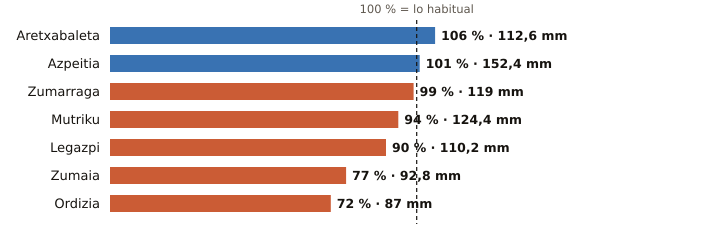

Source data for this figure (header and first rows):
estacion, provincia, indicativo, mm_otono, referencia_mm, pct, periodo_referencia, hasta, hora
Aretxabaleta, Gipuzkoa, 1048X, 112.6, 106.3, 106, 2009-2025, 2026-10-19, 23
Azpeitia, Gipuzkoa, 1038X, 152.4, 151.6, 101, 2009-2025, 2026-10-19, 
Zumarraga, Gipuzkoa, 1037Y, 119.0, 120.7, 99, 2008-2025, 2026-10-19, 
Mutriku, Gipuzkoa, 1052A, 124.4, 132.8, 94, 2009-2025, 2026-10-19, 
Legazpi, Gipuzkoa, 1037X, 110.2, 122.0, 90, 2003-2025, 2026-10-19, 
Zumaia, Gipuzkoa, 1041A, 92.8, 120.8, 77, 1991-2020, 2026-10-19, 
Ordizia, Gipuzkoa, 1026X, 87.0, 121.3, 72, 2009-2025, 2026-10-19, 
